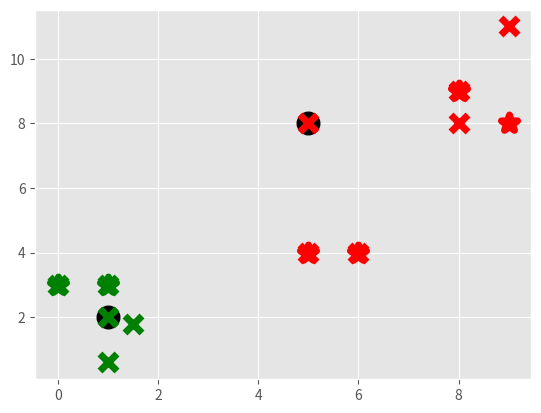

The script that saved this image:
import numpy as np
import matplotlib.pyplot as plt
from matplotlib import style
style.use("ggplot")

X = np.array([[1, 2],
              [5, 8],
              [1.5, 1.8],
              [8, 8],
              [1, 0.6],
              [9, 11],
              [1, 3],
              [8, 9],
              [0, 3],
              [5, 4],
              [6, 4]
              ])

colors = 10 * ['g', 'r', 'c', 'b', 'k']


class KMeansClustering:

    def __init__(self, k=2, tol=0.001, max_iter=300):
        self.k = k
        self.tol = tol
        self.max_iter = max_iter

    def fit(self, data):
        self.centroids = {}

        for i in range(self.k):
            self.centroids[i] = data[i]

        for i in range(self.max_iter):
            self.classifications = {}

            for j in range(self.k):
                self.classifications[j] = []

            for featureset in data:
                distances = [np.linalg.norm(featureset - self.centroids[centroid]) for centroid in self.centroids]
                classification = distances.index(min(distances))
                self.classifications[classification].append(featureset)
            prev_centorids = dict(self.centroids)

            for classification in self.classifications:
                # self.centroids[classification] = np.average(self.classifications[classification], axis=0)
                pass

            optimized = True

            for c in self.centroids:
                original_centroid = prev_centorids[c]
                current_centroid = self.centroids[c]
                if np.sum((current_centroid - original_centroid)/original_centroid * 100.0) > self.tol:
                    optimized = False

            if optimized:
                break


    def predict(self, data):
        distances = [np.linalg.norm(data - self.centroids[centroid]) for centroid in self.centroids]
        classification = distances.index(min(distances))

        return classification

clf = KMeansClustering()

clf.fit(X)

for centroid in clf.centroids:
    plt.scatter(clf.centroids[centroid][0], clf.centroids[centroid][1], marker='o', color='k', s=150, linewidths=5)


for classification in clf.classifications:
    color = colors[classification]
    for featureset in clf.classifications[classification]:
        plt.scatter(featureset[0], featureset[1], marker='x', color=color, s=150, linewidths=5)


random_vals = np.array([[1, 3],
              [8, 9],
              [0, 3],
              [5, 4],
              [6, 4], [9, 8]])

for val in random_vals:
    classification = clf.predict(val)
    plt.scatter(val[0], val[1], marker="*", color=colors[classification], s=150, linewidth=5)

plt.show()
